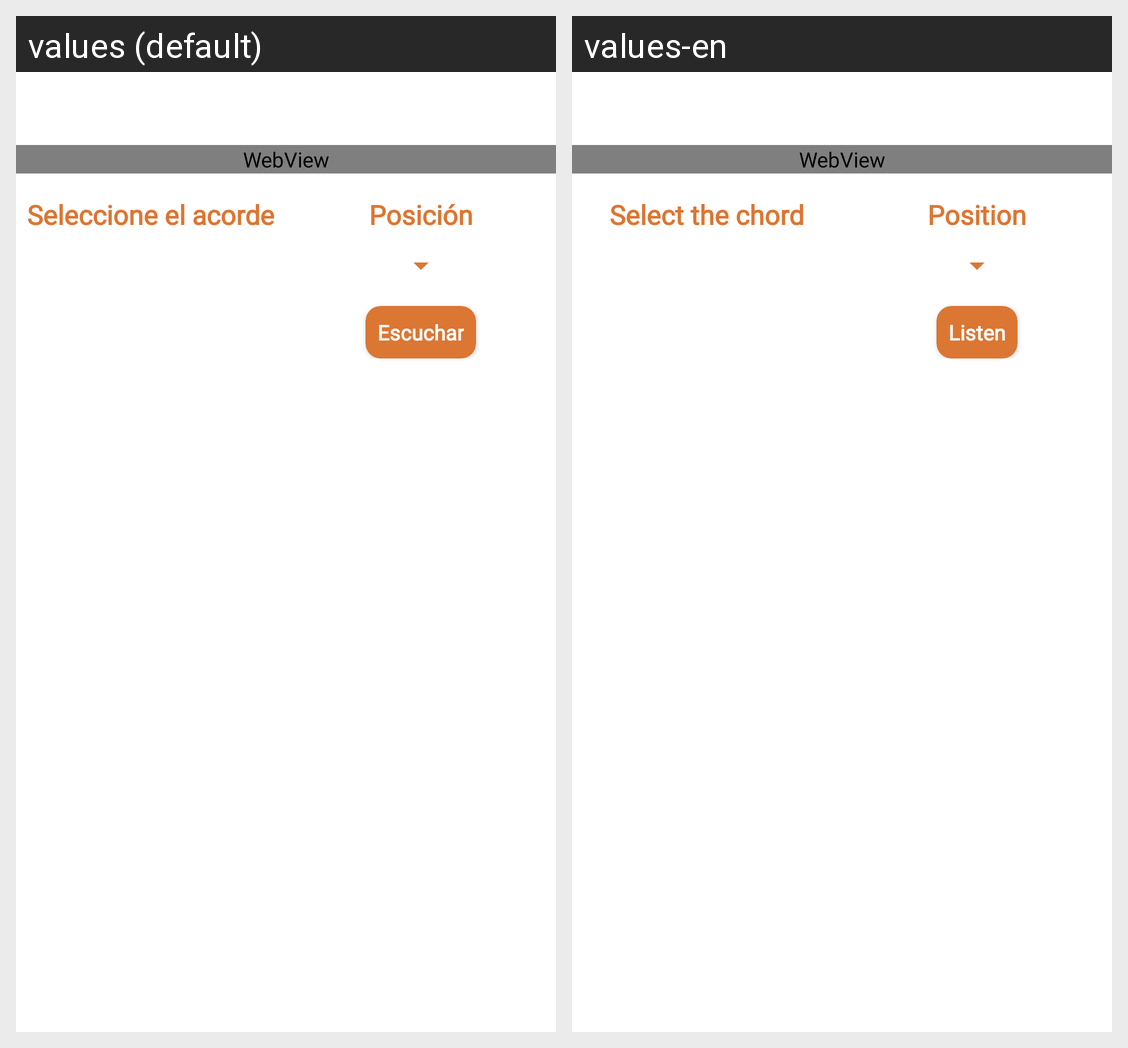

Strings drawn on this Android screen and how each of the app's shown locales translates them:
Android screen res/layout/fragment_contenedor_circulos_menores.xml rendered under 2 locales, left to right: values (default), values-en. Device: Nexus 5 (rendered at 1080×1920; each locale shown at half size, 540×960, under a caption strip naming it); theme AppTheme.
Strings drawn on this screen, with the default value and each locale's value (text and hints the layout hard-codes, and strings that could not be matched under every locale, appear in the picture but are not listed):

seleccionacorde
  values: Seleccione el acorde
  values-en: Select the chord

posicion
  values: Posición
  values-en: Position

escuchar
  values: Escuchar
  values-en: Listen
